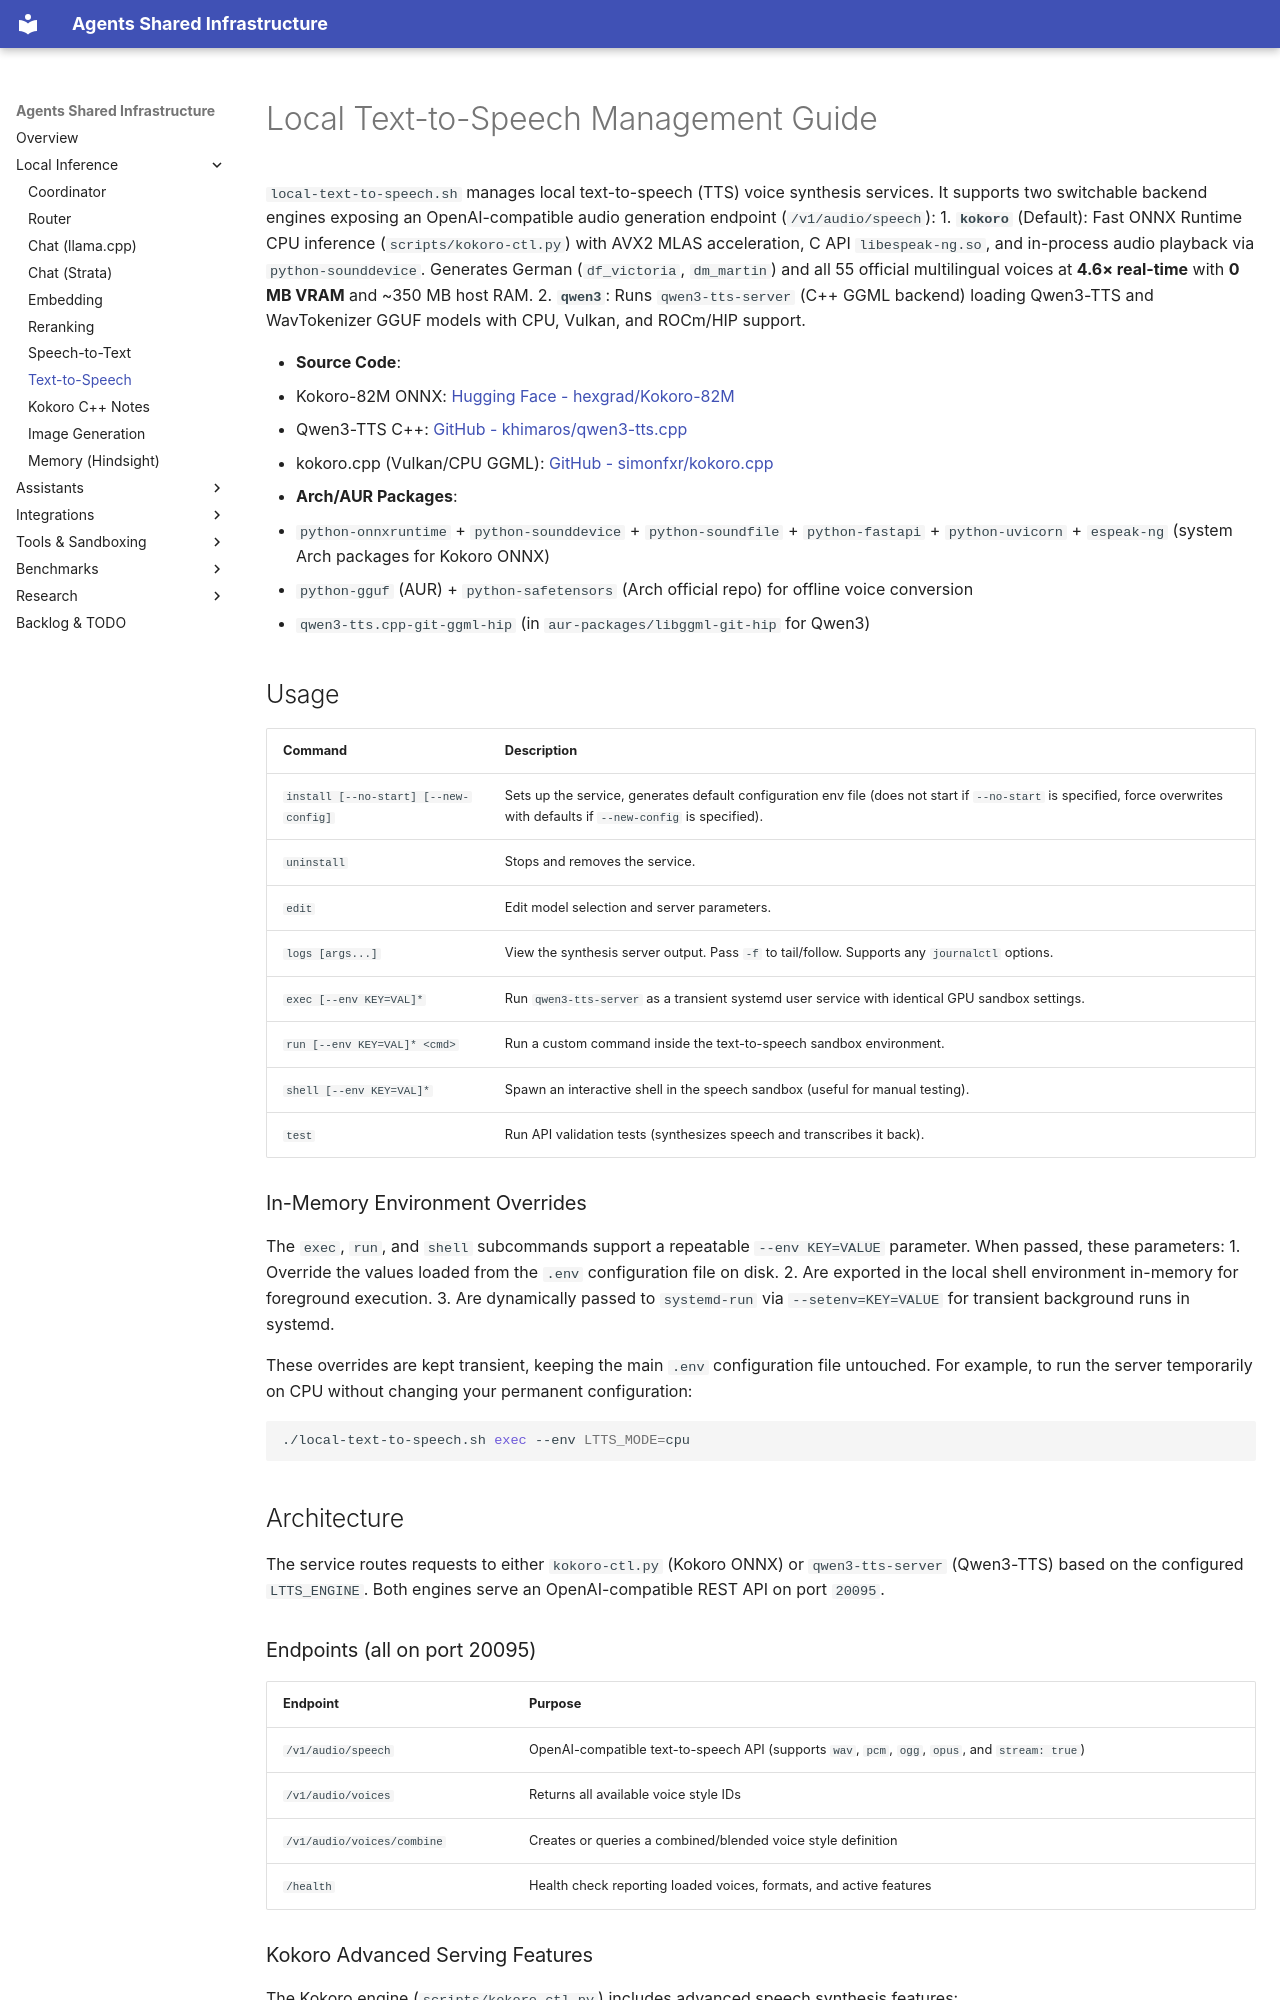

repository: wuxxin/agents-shared · page: inference/text-to-speech/index.html · generator: mkdocs

# Local Text-to-Speech Management Guide

`local-text-to-speech.sh` manages local text-to-speech (TTS) voice synthesis services. It supports two switchable backend engines exposing an OpenAI-compatible audio generation endpoint (`/v1/audio/speech`):
1. **`kokoro`** (Default): Fast ONNX Runtime CPU inference (`scripts/kokoro-ctl.py`) with AVX2 MLAS acceleration, C API `libespeak-ng.so`, and in-process audio playback via `python-sounddevice`. Generates German (`df_victoria`, `dm_martin`) and all 55 official multilingual voices at **4.6× real-time** with **0 MB VRAM** and ~350 MB host RAM.
2. **`qwen3`**: Runs `qwen3-tts-server` (C++ GGML backend) loading Qwen3-TTS and WavTokenizer GGUF models with CPU, Vulkan, and ROCm/HIP support.

- **Source Code**:
  - Kokoro-82M ONNX: [Hugging Face - hexgrad/Kokoro-82M](https://huggingface.co/hexgrad/Kokoro-82M)
  - Qwen3-TTS C++: [GitHub - khimaros/qwen3-tts.cpp](https://github.com/khimaros/qwen3-tts.cpp)
  - kokoro.cpp (Vulkan/CPU GGML): [GitHub - simonfxr/kokoro.cpp](https://github.com/simonfxr/kokoro.cpp)
- **Arch/AUR Packages**:
  - `python-onnxruntime` + `python-sounddevice` + `python-soundfile` + `python-fastapi` + `python-uvicorn` + `espeak-ng` (system Arch packages for Kokoro ONNX)
  - `python-gguf` (AUR) + `python-safetensors` (Arch official repo) for offline voice conversion
  - `qwen3-tts.cpp-git-ggml-hip` (in `aur-packages/libggml-git-hip` for Qwen3)
## Usage

| Command | Description |
|---|---|
| `install [--no-start] [--new-config]` | Sets up the service, generates default configuration env file (does not start if `--no-start` is specified, force overwrites with defaults if `--new-config` is specified). |
| `uninstall` | Stops and removes the service. |
| `edit` | Edit model selection and server parameters. |
| `logs [args...]` | View the synthesis server output. Pass `-f` to tail/follow. Supports any `journalctl` options. |
| `exec [--env KEY=VAL]*` | Run `qwen3-tts-server` as a transient systemd user service with identical GPU sandbox settings. |
| `run [--env KEY=VAL]* <cmd>` | Run a custom command inside the text-to-speech sandbox environment. |
| `shell [--env KEY=VAL]*` | Spawn an interactive shell in the speech sandbox (useful for manual testing). |
| `test` | Run API validation tests (synthesizes speech and transcribes it back). |

### In-Memory Environment Overrides

The `exec`, `run`, and `shell` subcommands support a repeatable `--env KEY=VALUE` parameter. When passed, these parameters:
1. Override the values loaded from the `.env` configuration file on disk.
2. Are exported in the local shell environment in-memory for foreground execution.
3. Are dynamically passed to `systemd-run` via `--setenv=KEY=VALUE` for transient background runs in systemd.

These overrides are kept transient, keeping the main `.env` configuration file untouched. For example, to run the server temporarily on CPU without changing your permanent configuration:
```bash
./local-text-to-speech.sh exec --env LTTS_MODE=cpu
```

## Architecture

The service routes requests to either `kokoro-ctl.py` (Kokoro ONNX) or `qwen3-tts-server` (Qwen3-TTS) based on the configured `LTTS_ENGINE`. Both engines serve an OpenAI-compatible REST API on port `20095`.
### Endpoints (all on port 20095)

| Endpoint | Purpose |
|---|---|
| `/v1/audio/speech` | OpenAI-compatible text-to-speech API (supports `wav`, `pcm`, `ogg`, `opus`, and `stream: true`) |
| `/v1/audio/voices` | Returns all available voice style IDs |
| `/v1/audio/voices/combine` | Creates or queries a combined/blended voice style definition |
| `/health` | Health check reporting loaded voices, formats, and active features |

### Kokoro Advanced Serving Features

The Kokoro engine (`scripts/kokoro-ctl.py`) includes advanced speech synthesis features:
